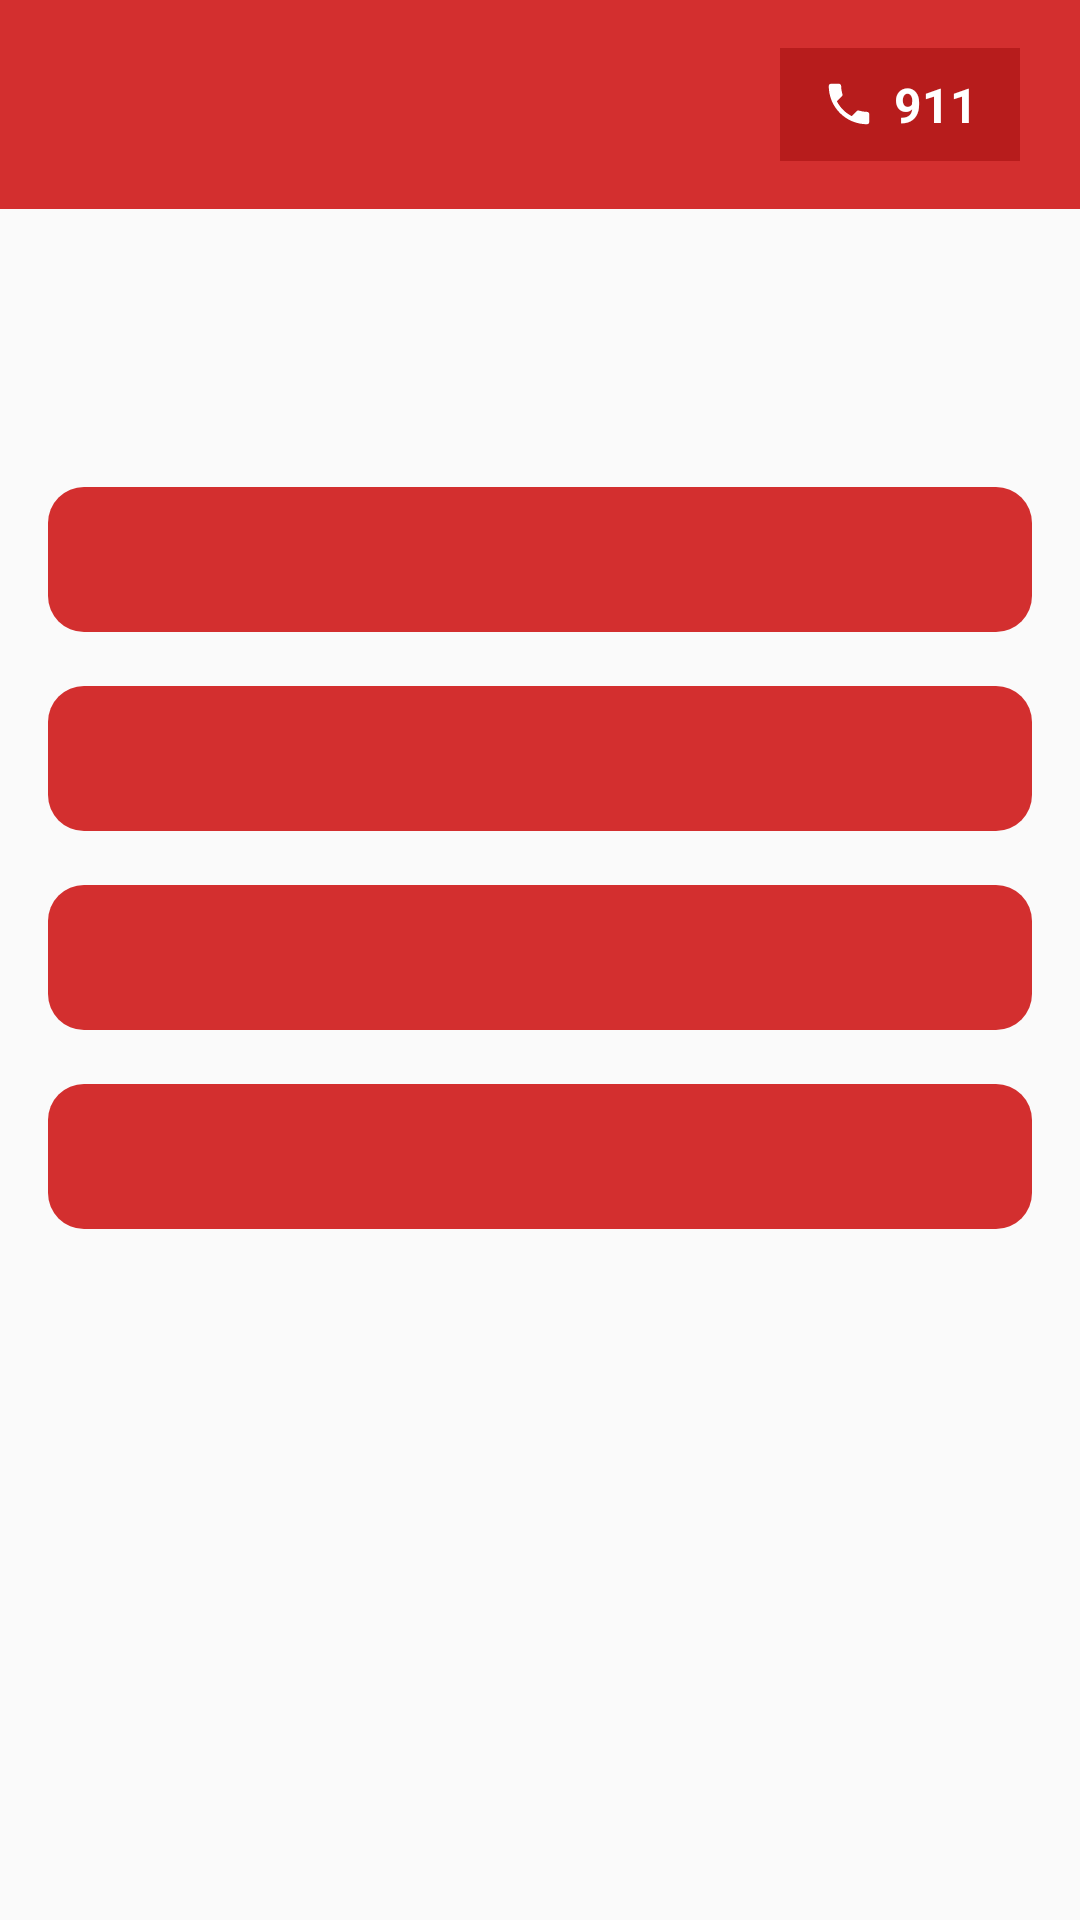

Here is an Android app screen rendered from its layout file. Give the layout XML and the strings, colors and styles it references.
<!-- AndroidManifest.xml: application theme Theme.FirstAidEmergency -->
<!-- res/layout/fragment_quiz.xml -->
<?xml version="1.0" encoding="utf-8"?>
<LinearLayout xmlns:android="http://schemas.android.com/apk/res/android"
    xmlns:app="http://schemas.android.com/apk/res-auto"
    android:layout_width="match_parent"
    android:layout_height="match_parent"
    android:orientation="vertical"
    android:background="#FAFAFA">

    <include layout="@layout/header_bar" android:id="@+id/header" />

    <androidx.core.widget.NestedScrollView
        android:layout_width="match_parent"
        android:layout_height="match_parent">

        <LinearLayout
            android:layout_width="match_parent"
            android:layout_height="wrap_content"
            android:orientation="vertical"
            android:padding="16dp"
            android:paddingBottom="120dp">

            <LinearLayout
                android:id="@+id/question_group"
                android:layout_width="match_parent"
                android:layout_height="wrap_content"
                android:orientation="vertical">

                <TextView
                    android:id="@+id/progress"
                    android:layout_width="wrap_content"
                    android:layout_height="wrap_content"
                    android:textSize="13sp"
                    android:textColor="@color/muted_text" />

                <TextView
                    android:id="@+id/question_text"
                    android:layout_width="match_parent"
                    android:layout_height="wrap_content"
                    android:layout_marginTop="8dp"
                    android:textSize="20sp"
                    android:textStyle="bold"
                    android:textColor="#1B1B1B" />

                <com.google.android.material.button.MaterialButton
                    android:id="@+id/option_a"
                    android:layout_width="match_parent"
                    android:layout_height="wrap_content"
                    android:layout_marginTop="20dp"
                    android:padding="14dp"
                    android:textAllCaps="false"
                    android:textSize="15sp"
                    app:cornerRadius="12dp"
                    app:backgroundTint="@color/brand_red" />

                <com.google.android.material.button.MaterialButton
                    android:id="@+id/option_b"
                    android:layout_width="match_parent"
                    android:layout_height="wrap_content"
                    android:layout_marginTop="10dp"
                    android:padding="14dp"
                    android:textAllCaps="false"
                    android:textSize="15sp"
                    app:cornerRadius="12dp"
                    app:backgroundTint="@color/brand_red" />

                <com.google.android.material.button.MaterialButton
                    android:id="@+id/option_c"
                    android:layout_width="match_parent"
                    android:layout_height="wrap_content"
                    android:layout_marginTop="10dp"
                    android:padding="14dp"
                    android:textAllCaps="false"
                    android:textSize="15sp"
                    app:cornerRadius="12dp"
                    app:backgroundTint="@color/brand_red" />

                <com.google.android.material.button.MaterialButton
                    android:id="@+id/option_d"
                    android:layout_width="match_parent"
                    android:layout_height="wrap_content"
                    android:layout_marginTop="10dp"
                    android:padding="14dp"
                    android:textAllCaps="false"
                    android:textSize="15sp"
                    app:cornerRadius="12dp"
                    app:backgroundTint="@color/brand_red" />

                <TextView
                    android:id="@+id/explanation"
                    android:layout_width="match_parent"
                    android:layout_height="wrap_content"
                    android:layout_marginTop="20dp"
                    android:padding="14dp"
                    android:background="@color/caution_bg"
                    android:textColor="@color/caution_text"
                    android:textSize="13sp"
                    android:visibility="gone" />

                <com.google.android.material.button.MaterialButton
                    android:id="@+id/next_button"
                    android:layout_width="match_parent"
                    android:layout_height="wrap_content"
                    android:layout_marginTop="16dp"
                    android:padding="14dp"
                    android:text="NEXT"
                    android:visibility="gone"
                    app:cornerRadius="12dp"
                    app:backgroundTint="#2E7D32" />
            </LinearLayout>

            <LinearLayout
                android:id="@+id/result_group"
                android:layout_width="match_parent"
                android:layout_height="wrap_content"
                android:orientation="vertical"
                android:gravity="center"
                android:padding="32dp"
                android:visibility="gone">

                <TextView
                    android:layout_width="wrap_content"
                    android:layout_height="wrap_content"
                    android:text="Quiz Complete!"
                    android:textSize="24sp"
                    android:textStyle="bold"
                    android:textColor="#1B1B1B" />

                <TextView
                    android:id="@+id/score_text"
                    android:layout_width="wrap_content"
                    android:layout_height="wrap_content"
                    android:layout_marginTop="16dp"
                    android:textSize="48sp"
                    android:textStyle="bold"
                    android:textColor="@color/brand_red" />

                <com.google.android.material.button.MaterialButton
                    android:id="@+id/restart_button"
                    android:layout_width="match_parent"
                    android:layout_height="wrap_content"
                    android:layout_marginTop="24dp"
                    android:padding="14dp"
                    android:text="Take Quiz Again"
                    app:cornerRadius="12dp"
                    app:backgroundTint="@color/brand_red" />
            </LinearLayout>
        </LinearLayout>
    </androidx.core.widget.NestedScrollView>
</LinearLayout>
<!-- res/layout/header_bar.xml (included above) -->
<?xml version="1.0" encoding="utf-8"?>
<LinearLayout xmlns:android="http://schemas.android.com/apk/res/android"
    android:layout_width="match_parent"
    android:layout_height="wrap_content"
    android:orientation="horizontal"
    android:background="@color/brand_red"
    android:gravity="center_vertical"
    android:paddingHorizontal="20dp"
    android:paddingVertical="16dp">

    <TextView
        android:id="@+id/header_title"
        android:layout_width="0dp"
        android:layout_height="wrap_content"
        android:layout_weight="1"
        android:textSize="22sp"
        android:textStyle="bold"
        android:textColor="@color/brand_white" />

    <LinearLayout
        android:id="@+id/header_911_button"
        android:layout_width="wrap_content"
        android:layout_height="wrap_content"
        android:orientation="horizontal"
        android:gravity="center_vertical"
        android:background="@color/brand_red_dark"
        android:paddingHorizontal="14dp"
        android:paddingVertical="8dp"
        android:clickable="true"
        android:focusable="true"
        android:foreground="?attr/selectableItemBackground">

        <ImageView
            android:layout_width="18dp"
            android:layout_height="18dp"
            android:src="@drawable/ic_phone_911"
            android:contentDescription="Call 911" />

        <TextView
            android:layout_width="wrap_content"
            android:layout_height="wrap_content"
            android:layout_marginStart="6dp"
            android:text="911"
            android:textColor="@color/brand_white"
            android:textStyle="bold"
            android:textSize="16sp" />
    </LinearLayout>
</LinearLayout>
<!-- resources referenced by this layout -->
<resources>
  <color name="brand_red">#D32F2F</color>
  <color name="brand_red_dark">#B71C1C</color>
  <color name="brand_white">#FFFFFF</color>
  <color name="caution_bg">#FFF3E0</color>
  <color name="caution_text">#BF360C</color>
  <color name="muted_text">#5F6368</color>
  <!-- drawable ic_phone_911 (drawable) -->
  <vector xmlns:android="http://schemas.android.com/apk/res/android"
      android:width="24dp" android:height="24dp" android:viewportWidth="24" android:viewportHeight="24">
      <path android:fillColor="#FFFFFF"
          android:pathData="M6.62,10.79 C8.06,13.62 10.38,15.94 13.21,17.38 L15.41,15.18 C15.69,14.9 16.08,14.82 16.43,14.93 C17.55,15.3 18.75,15.5 20,15.5 C20.55,15.5 21,15.95 21,16.5 L21,20 C21,20.55 20.55,21 20,21 C10.61,21 3,13.39 3,4 C3,3.45 3.45,3 4,3 L7.5,3 C8.05,3 8.5,3.45 8.5,4 C8.5,5.25 8.7,6.45 9.07,7.57 C9.18,7.92 9.1,8.31 8.82,8.59 L6.62,10.79 Z"/>
  </vector>
  <style name="Theme.FirstAidEmergency" parent="Base.Theme.FirstAidEmergency" />
  <style name="Base.Theme.FirstAidEmergency" parent="Theme.Material3.DayNight.NoActionBar">
          
          
      </style>
</resources>
